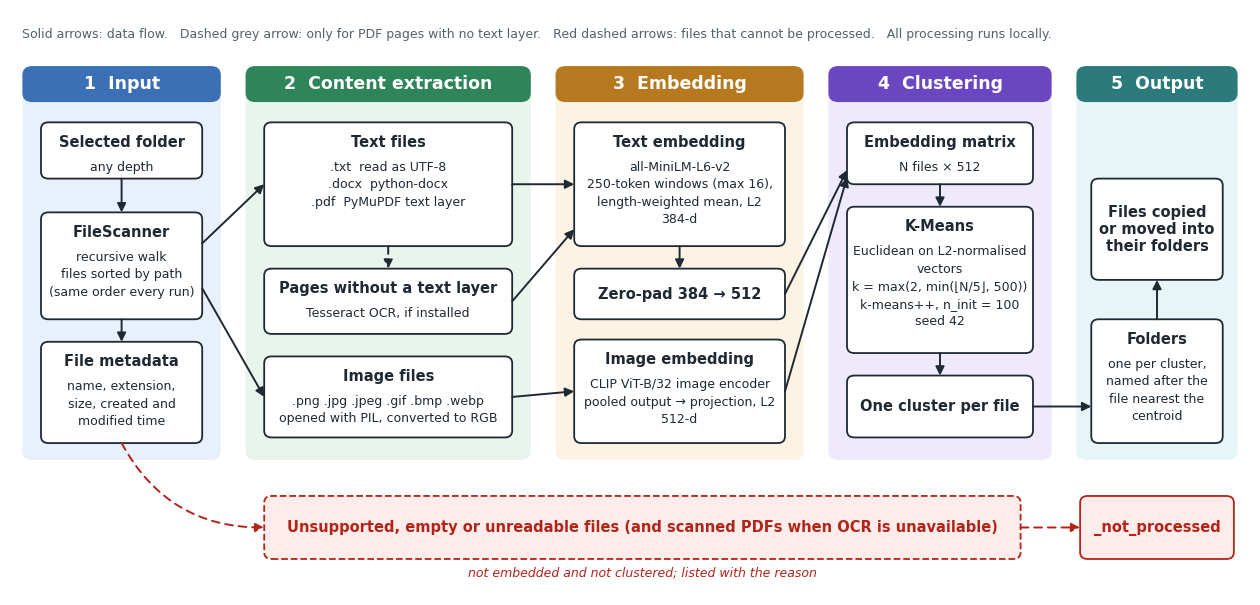

Generate this figure with matplotlib: (Note: this script raises an exception after producing the figure.)
import matplotlib.pyplot as plt
from matplotlib.patches import FancyBboxPatch, FancyArrowPatch

plt.rcParams["font.family"] = "DejaVu Sans"

INK = "#1f2933"
MUTED = "#52606d"
RED = "#b42318"
STAGES = [
    ("1  Input", 1, 17, "#e8f0fb", "#3b6fb6"),
    ("2  Content extraction", 19, 42, "#e9f5ec", "#2f855a"),
    ("3  Embedding", 44, 64, "#fdf3e4", "#b7791f"),
    ("4  Clustering", 66, 84, "#efeafb", "#6b46c1"),
    ("5  Output", 86, 99, "#e6f6f7", "#2c7a7b"),
]
TOP, BOTTOM = 47, 12

fig, ax = plt.subplots(figsize=(16, 7.6))
ax.set_xlim(0, 100)
ax.set_ylim(0, 52)
ax.axis("off")

for title, x0, x1, fill, edge in STAGES:
    ax.add_patch(FancyBboxPatch((x0, BOTTOM), x1 - x0, TOP - BOTTOM, boxstyle="round,pad=0,rounding_size=0.8",
                                fc=fill, ec="none", zorder=0))
    ax.add_patch(FancyBboxPatch((x0, TOP - 3.2), x1 - x0, 3.2, boxstyle="round,pad=0,rounding_size=0.8",
                                fc=edge, ec="none", zorder=1))
    ax.text((x0 + x1) / 2, TOP - 1.6, title, ha="center", va="center", fontsize=12.5, weight="bold",
            color="white", zorder=2)


def box(x0, y0, w, h, head, body="", edge=INK, fill="white", dashed=False):
    ax.add_patch(FancyBboxPatch((x0, y0), w, h, boxstyle="round,pad=0,rounding_size=0.6", fc=fill, ec=edge,
                                lw=1.3, ls="--" if dashed else "-", zorder=3))
    cx = x0 + w / 2
    if body:
        ax.text(cx, y0 + h - 1.1, head, ha="center", va="top", fontsize=10.5, weight="bold", color=edge, zorder=4)
        ax.text(cx, y0 + h - 3.4, body, ha="center", va="top", fontsize=9, color=INK, linespacing=1.45, zorder=4)
    else:
        ax.text(cx, y0 + h / 2, head, ha="center", va="center", fontsize=10.5, weight="bold", color=edge, zorder=4)
    return dict(l=x0, r=x0 + w, b=y0, t=y0 + h, cx=cx, cy=y0 + h / 2)


def arrow(p, q, color=INK, dashed=False, rad=0.0):
    ax.add_patch(FancyArrowPatch(p, q, arrowstyle="-|>", mutation_scale=13, lw=1.4, color=color,
                                 ls=(0, (4, 3)) if dashed else "-", connectionstyle=f"arc3,rad={rad}",
                                 shrinkA=0, shrinkB=0, zorder=5))


folder = box(2.5, 37, 13, 5, "Selected folder", "any depth")
scan = box(2.5, 24.5, 13, 9.5, "FileScanner", "recursive walk\nfiles sorted by path\n(same order every run)")
meta = box(2.5, 13.5, 13, 9, "File metadata", "name, extension,\nsize, created and\nmodified time")

text = box(20.5, 31, 20, 11, "Text files", ".txt  read as UTF-8\n.docx  python-docx\n.pdf  PyMuPDF text layer")
ocr = box(20.5, 23.2, 20, 5.8, "Pages without a text layer", "Tesseract OCR, if installed")
img = box(20.5, 14, 20, 7.2, "Image files", ".png .jpg .jpeg .gif .bmp .webp\nopened with PIL, converted to RGB")

temb = box(45.5, 31, 17, 11, "Text embedding", "all-MiniLM-L6-v2\n250-token windows (max 16),\nlength-weighted mean, L2\n384-d")
pad = box(45.5, 24.5, 17, 4.5, "Zero-pad 384 → 512", "")
iemb = box(45.5, 13.5, 17, 9.2, "Image embedding", "CLIP ViT-B/32 image encoder\npooled output → projection, L2\n512-d")

mat = box(67.5, 36.5, 15, 5.5, "Embedding matrix", "N files × 512")
km = box(67.5, 21.5, 15, 13, "K-Means", "Euclidean on L2-normalised\nvectors\nk = max(2, min(⌊N/5⌋, 500))\nk-means++, n_init = 100\nseed 42")
lab = box(67.5, 14, 15, 5.5, "One cluster per file", "")

fold = box(87.2, 13.5, 10.6, 11, "Folders", "one per cluster,\nnamed after the\nfile nearest the\ncentroid")
copy = box(87.2, 28, 10.6, 9, "Files copied\nor moved into\ntheir folders", "")
outnp = box(86.3, 3.2, 12.4, 5.6, "_not_processed", "", edge=RED, fill="#fdecea")

excl = box(20.5, 3.2, 61, 5.6, "Unsupported, empty or unreadable files (and scanned PDFs when OCR is unavailable)",
           "", edge=RED, fill="#fdecea", dashed=True)
ax.text(excl["cx"], 2.0, "not embedded and not clustered; listed with the reason", ha="center", va="center",
        fontsize=9, color=RED, style="italic")

arrow((folder["cx"], folder["b"]), (scan["cx"], scan["t"]))
arrow((scan["cx"], scan["b"]), (meta["cx"], meta["t"]))
arrow((scan["r"], scan["cy"] + 2), (text["l"], text["cy"]))
arrow((scan["r"], scan["cy"] - 2), (img["l"], img["cy"]))
arrow((text["cx"], text["b"]), (ocr["cx"], ocr["t"]), dashed=True)
arrow((text["r"], text["cy"]), (temb["l"], temb["cy"]))
arrow((ocr["r"], ocr["cy"]), (temb["l"], temb["b"] + 1.5))
arrow((img["r"], img["cy"]), (iemb["l"], iemb["cy"]))
arrow((temb["cx"], temb["b"]), (pad["cx"], pad["t"]))
arrow((pad["r"], pad["cy"]), (mat["l"], mat["cy"] - 1.5))
arrow((iemb["r"], iemb["cy"]), (mat["l"], mat["b"] + 0.6))
arrow((mat["cx"], mat["b"]), (km["cx"], km["t"]))
arrow((km["cx"], km["b"]), (lab["cx"], lab["t"]))
arrow((lab["r"], lab["cy"]), (fold["l"], lab["cy"]))
arrow((fold["cx"], fold["t"]), (copy["cx"], copy["b"]))
arrow((meta["cx"], meta["b"]), (excl["l"], excl["cy"]), color=RED, dashed=True, rad=0.3)
arrow((excl["r"], excl["cy"]), (outnp["l"], outnp["cy"]), color=RED, dashed=True)

ax.text(1, 49.8, "Solid arrows: data flow.   Dashed grey arrow: only for PDF pages with no text layer.   "
        "Red dashed arrows: files that cannot be processed.   All processing runs locally.",
        fontsize=9, color=MUTED, va="center")

fig.savefig("figures/fig01_architecture.png", dpi=300, bbox_inches="tight", facecolor="white")
fig.savefig("figures/fig01_architecture.pdf", bbox_inches="tight", facecolor="white")
